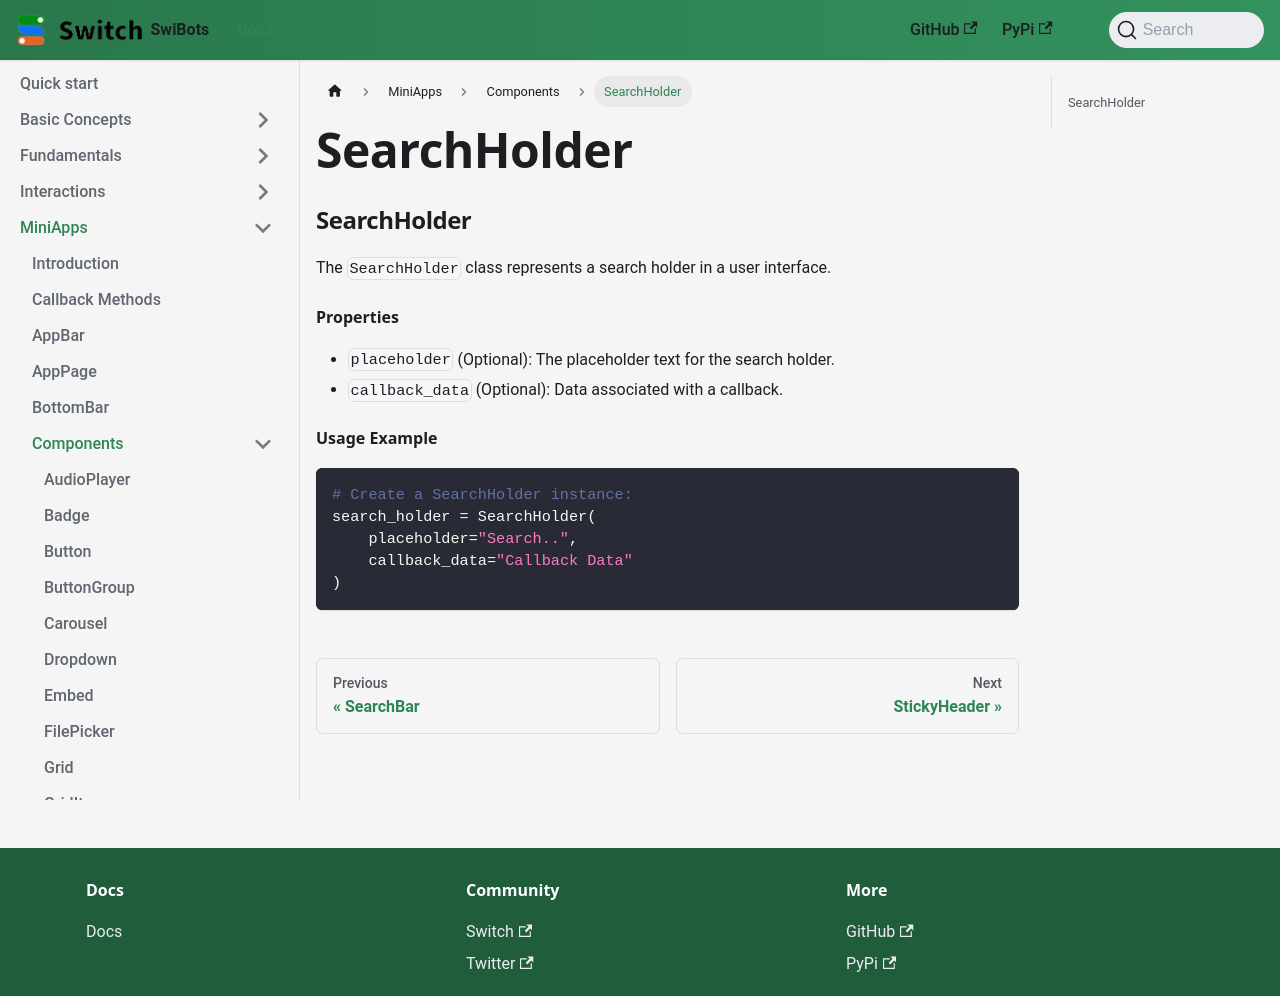

repository: switchcollab/Switch-Bots-Python-Library · page: docs/mini-apps/components/SearchHolder/index.html · generator: docusaurus

### SearchHolder

The `SearchHolder` class represents a search holder in a user interface.

#### Properties

- `placeholder` (Optional): The placeholder text for the search holder.
- `callback_data` (Optional): Data associated with a callback.

#### Usage Example

```python
# Create a SearchHolder instance:
search_holder = SearchHolder(
    placeholder="Search..",
    callback_data="Callback Data"
)
```
